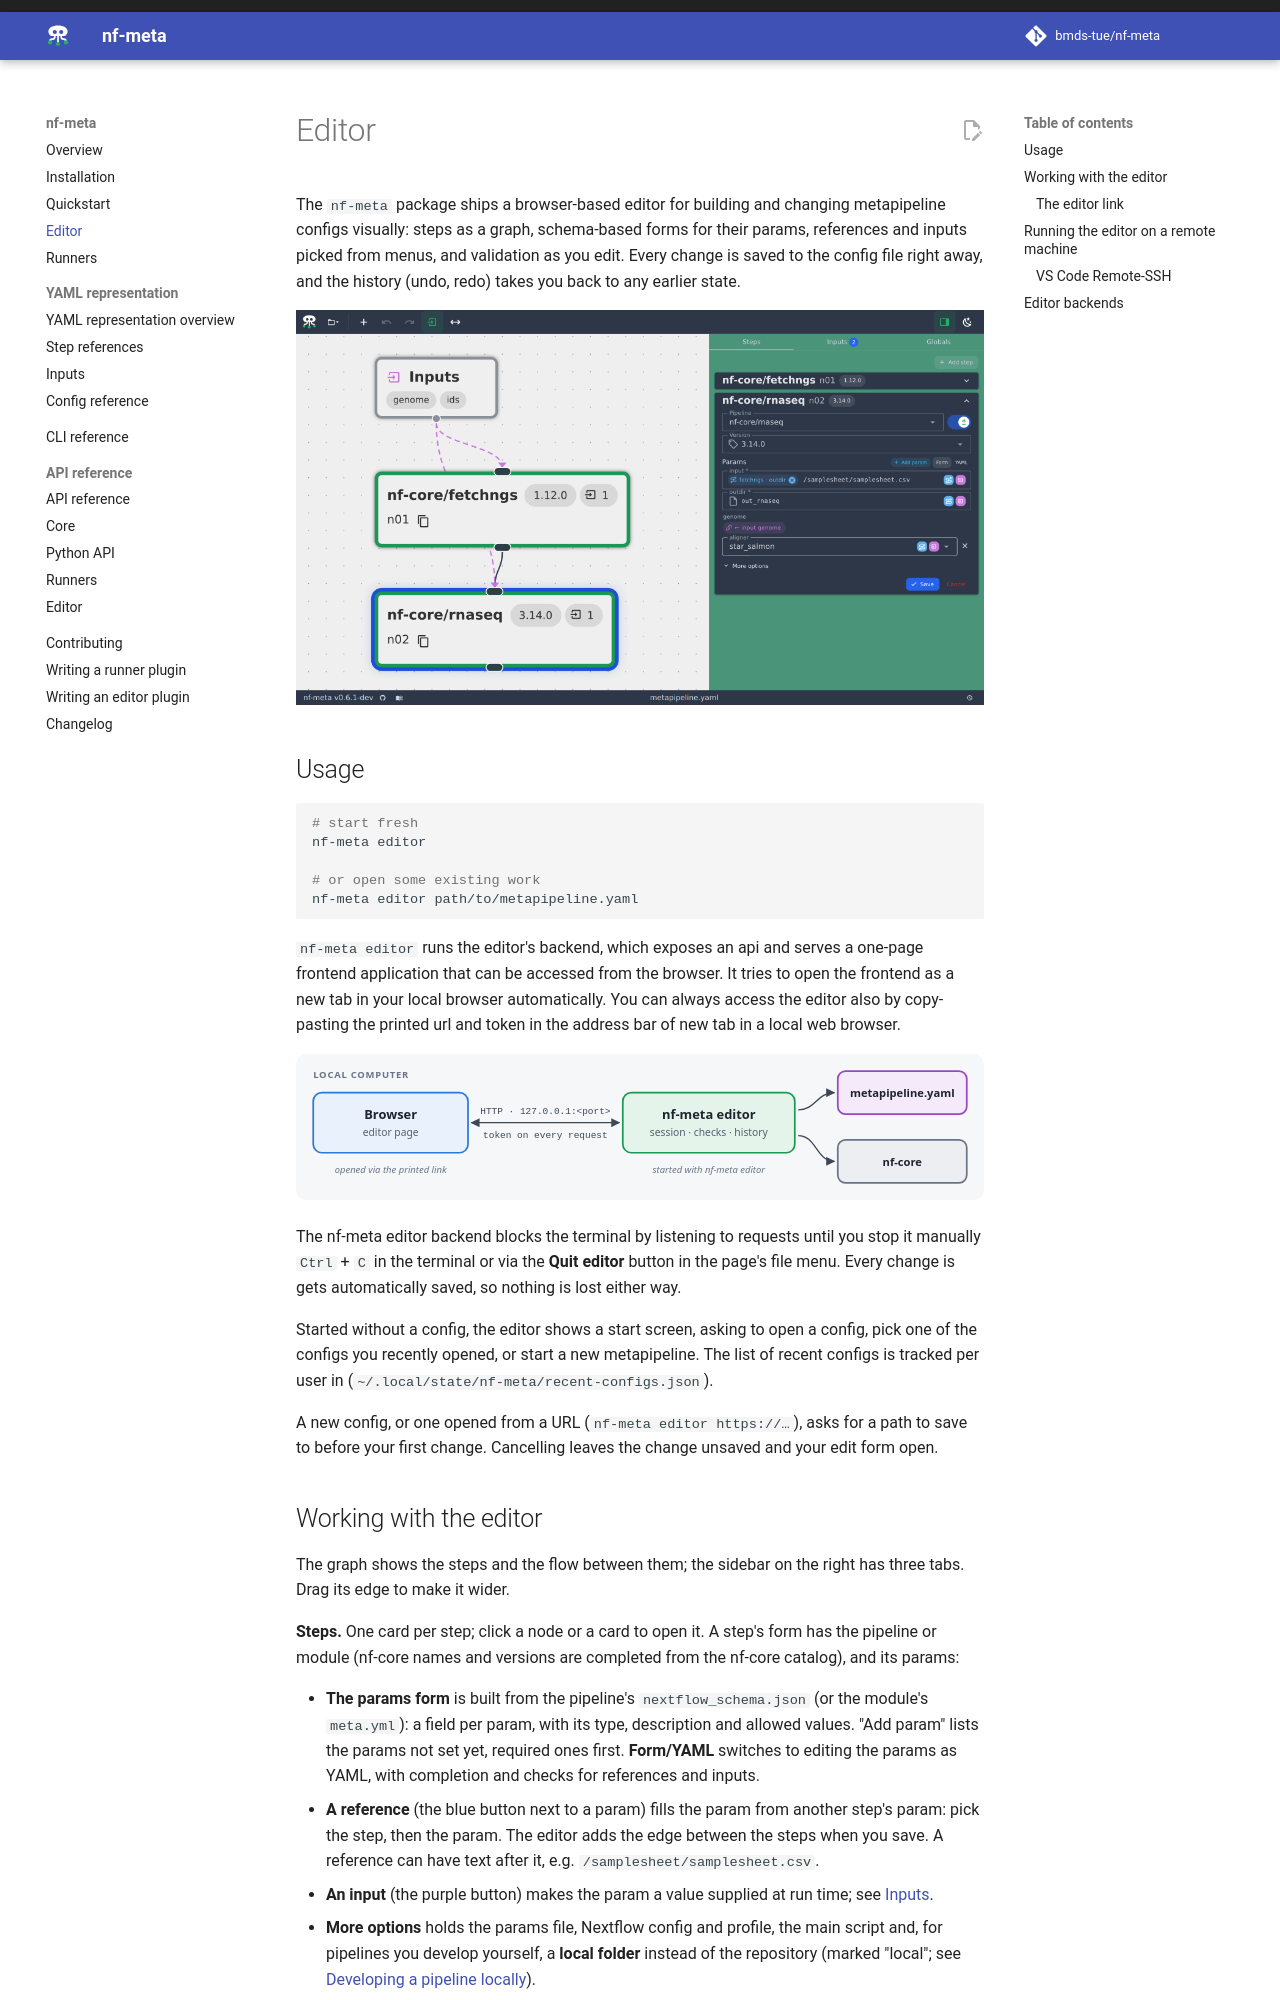

repository: bmds-tue/nf-meta · page: 0.6/editor/index.html · generator: mkdocs

# Editor

The `nf-meta` package ships a browser-based editor for building and changing metapipeline
configs visually: steps as a graph, schema-based forms for their params, references and inputs
picked from menus, and validation as you edit. Every change is saved to the config file right
away, and the history (undo, redo) takes you back to any earlier state.

![nf-meta editor](nf-meta-screenshot-light.png#only-light)
![nf-meta editor](nf-meta-screenshot.png#only-dark)

## Usage

```bash
# start fresh
nf-meta editor

# or open some existing work
nf-meta editor path/to/metapipeline.yaml
```

`nf-meta editor` runs the editor's backend, which exposes an api and serves a one-page frontend application
that can be accessed from the browser.
It tries to open the frontend as a new tab in your local browser automatically.
You can always access the editor also by copy-pasting the printed url and token in the address bar of
new tab in a local web browser. 

![The browser page talks to the editor backend, which reads and saves the config](editor-local-light.svg#only-light)
![The browser page talks to the editor backend, which reads and saves the config](editor-local.svg#only-dark)

The nf-meta editor backend blocks the terminal by listening to requests until you stop it manually `Ctrl` + `C`
in the terminal or via the **Quit editor** button in the page's file menu.
Every change is gets automatically saved, so nothing is lost either way. 

Started without a config, the editor shows a start screen, asking to open a config, pick one of the configs you recently opened, or
start a new metapipeline. 
The list of recent configs is tracked per user in (`~/.local/state/nf-meta/recent-configs.json`).

A new config, or one opened from a URL (`nf-meta editor https://…`), asks for a path to save to before your first change.
Cancelling leaves the change unsaved and your edit form open.
